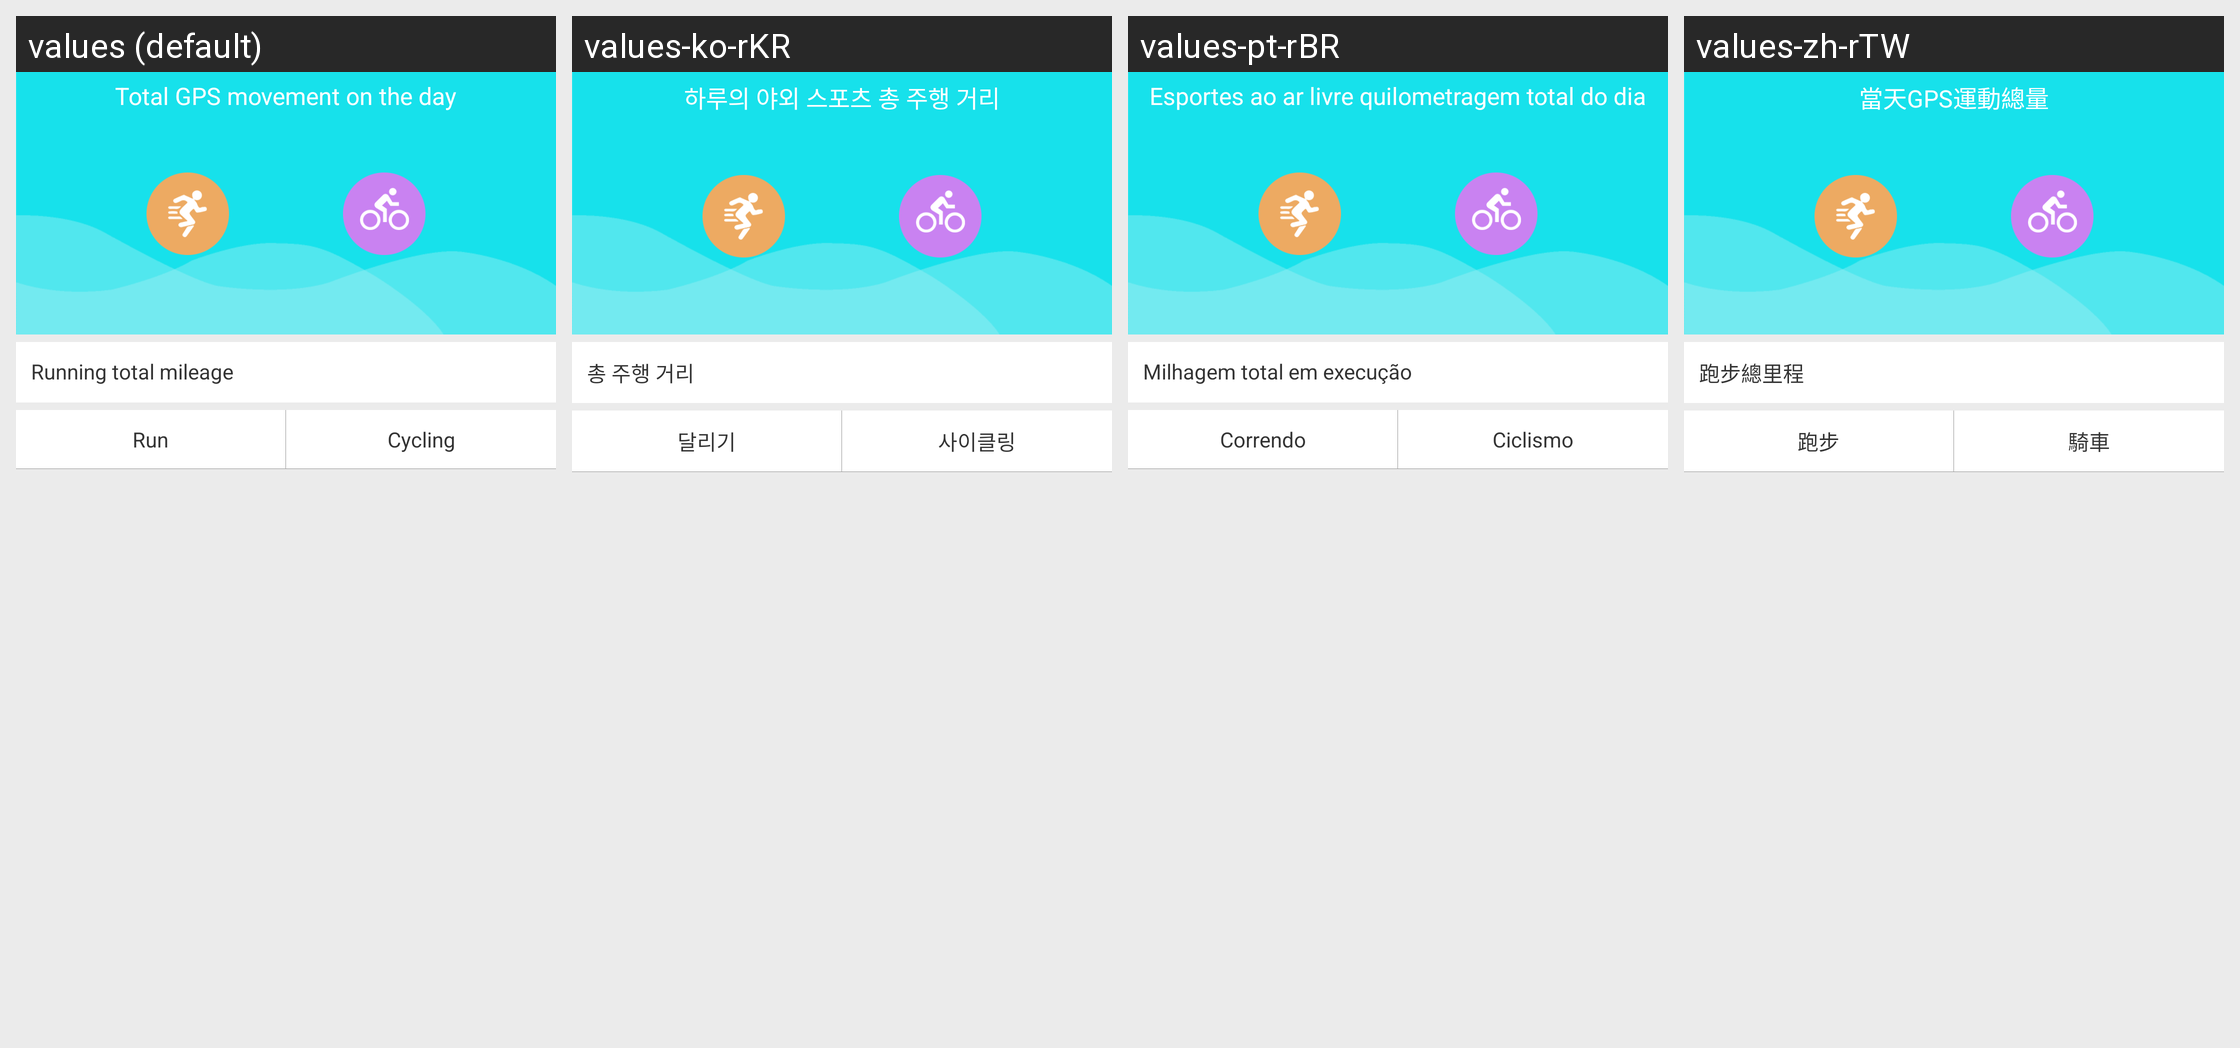

The same Android screen rendered under several of its app's locales, left to right. List the strings drawn on it with the default value and each locale's translation.
Android screen res/layout/fragment_gps_sport_layout.xml rendered under 4 locales, left to right: values (default), values-ko-rKR, values-pt-rBR, values-zh-rTW. Device: Nexus 5 (rendered at 1080×1920; each locale shown at half size, 540×960, under a caption strip naming it); theme BAppTheme.
Other locales in the repository, not shown: values-de-rDE, values-en, values-es-rES, values-fr-rBE, values-fr-rCA, values-fr-rFR, values-it-rCH, values-it-rIT, values-ja-rJP, values-ru-rRU, values-vi-rVN, values-zh-rCN, values-zh-rHK.
Strings drawn on this screen, with the default value and each locale's value (text and hints the layout hard-codes, and strings that could not be matched under every locale, appear in the picture but are not listed):

string_sports_total
  values: Total GPS movement on the day
  values-ko-rKR: 하루의 야외 스포츠 총 주행 거리
  values-pt-rBR: Esportes ao ar livre quilometragem total do dia
  values-zh-rTW: 當天GPS運動總量

string_sport_all_data
  values: Running total mileage
  values-ko-rKR: 총 주행 거리
  values-pt-rBR: Milhagem total em execução
  values-zh-rTW: 跑步總里程

string_running
  values: Run
  values-ko-rKR: 달리기
  values-pt-rBR: Correndo
  values-zh-rTW: 跑步

string_cycling
  values: Cycling
  values-ko-rKR: 사이클링
  values-pt-rBR: Ciclismo
  values-zh-rTW: 騎車
